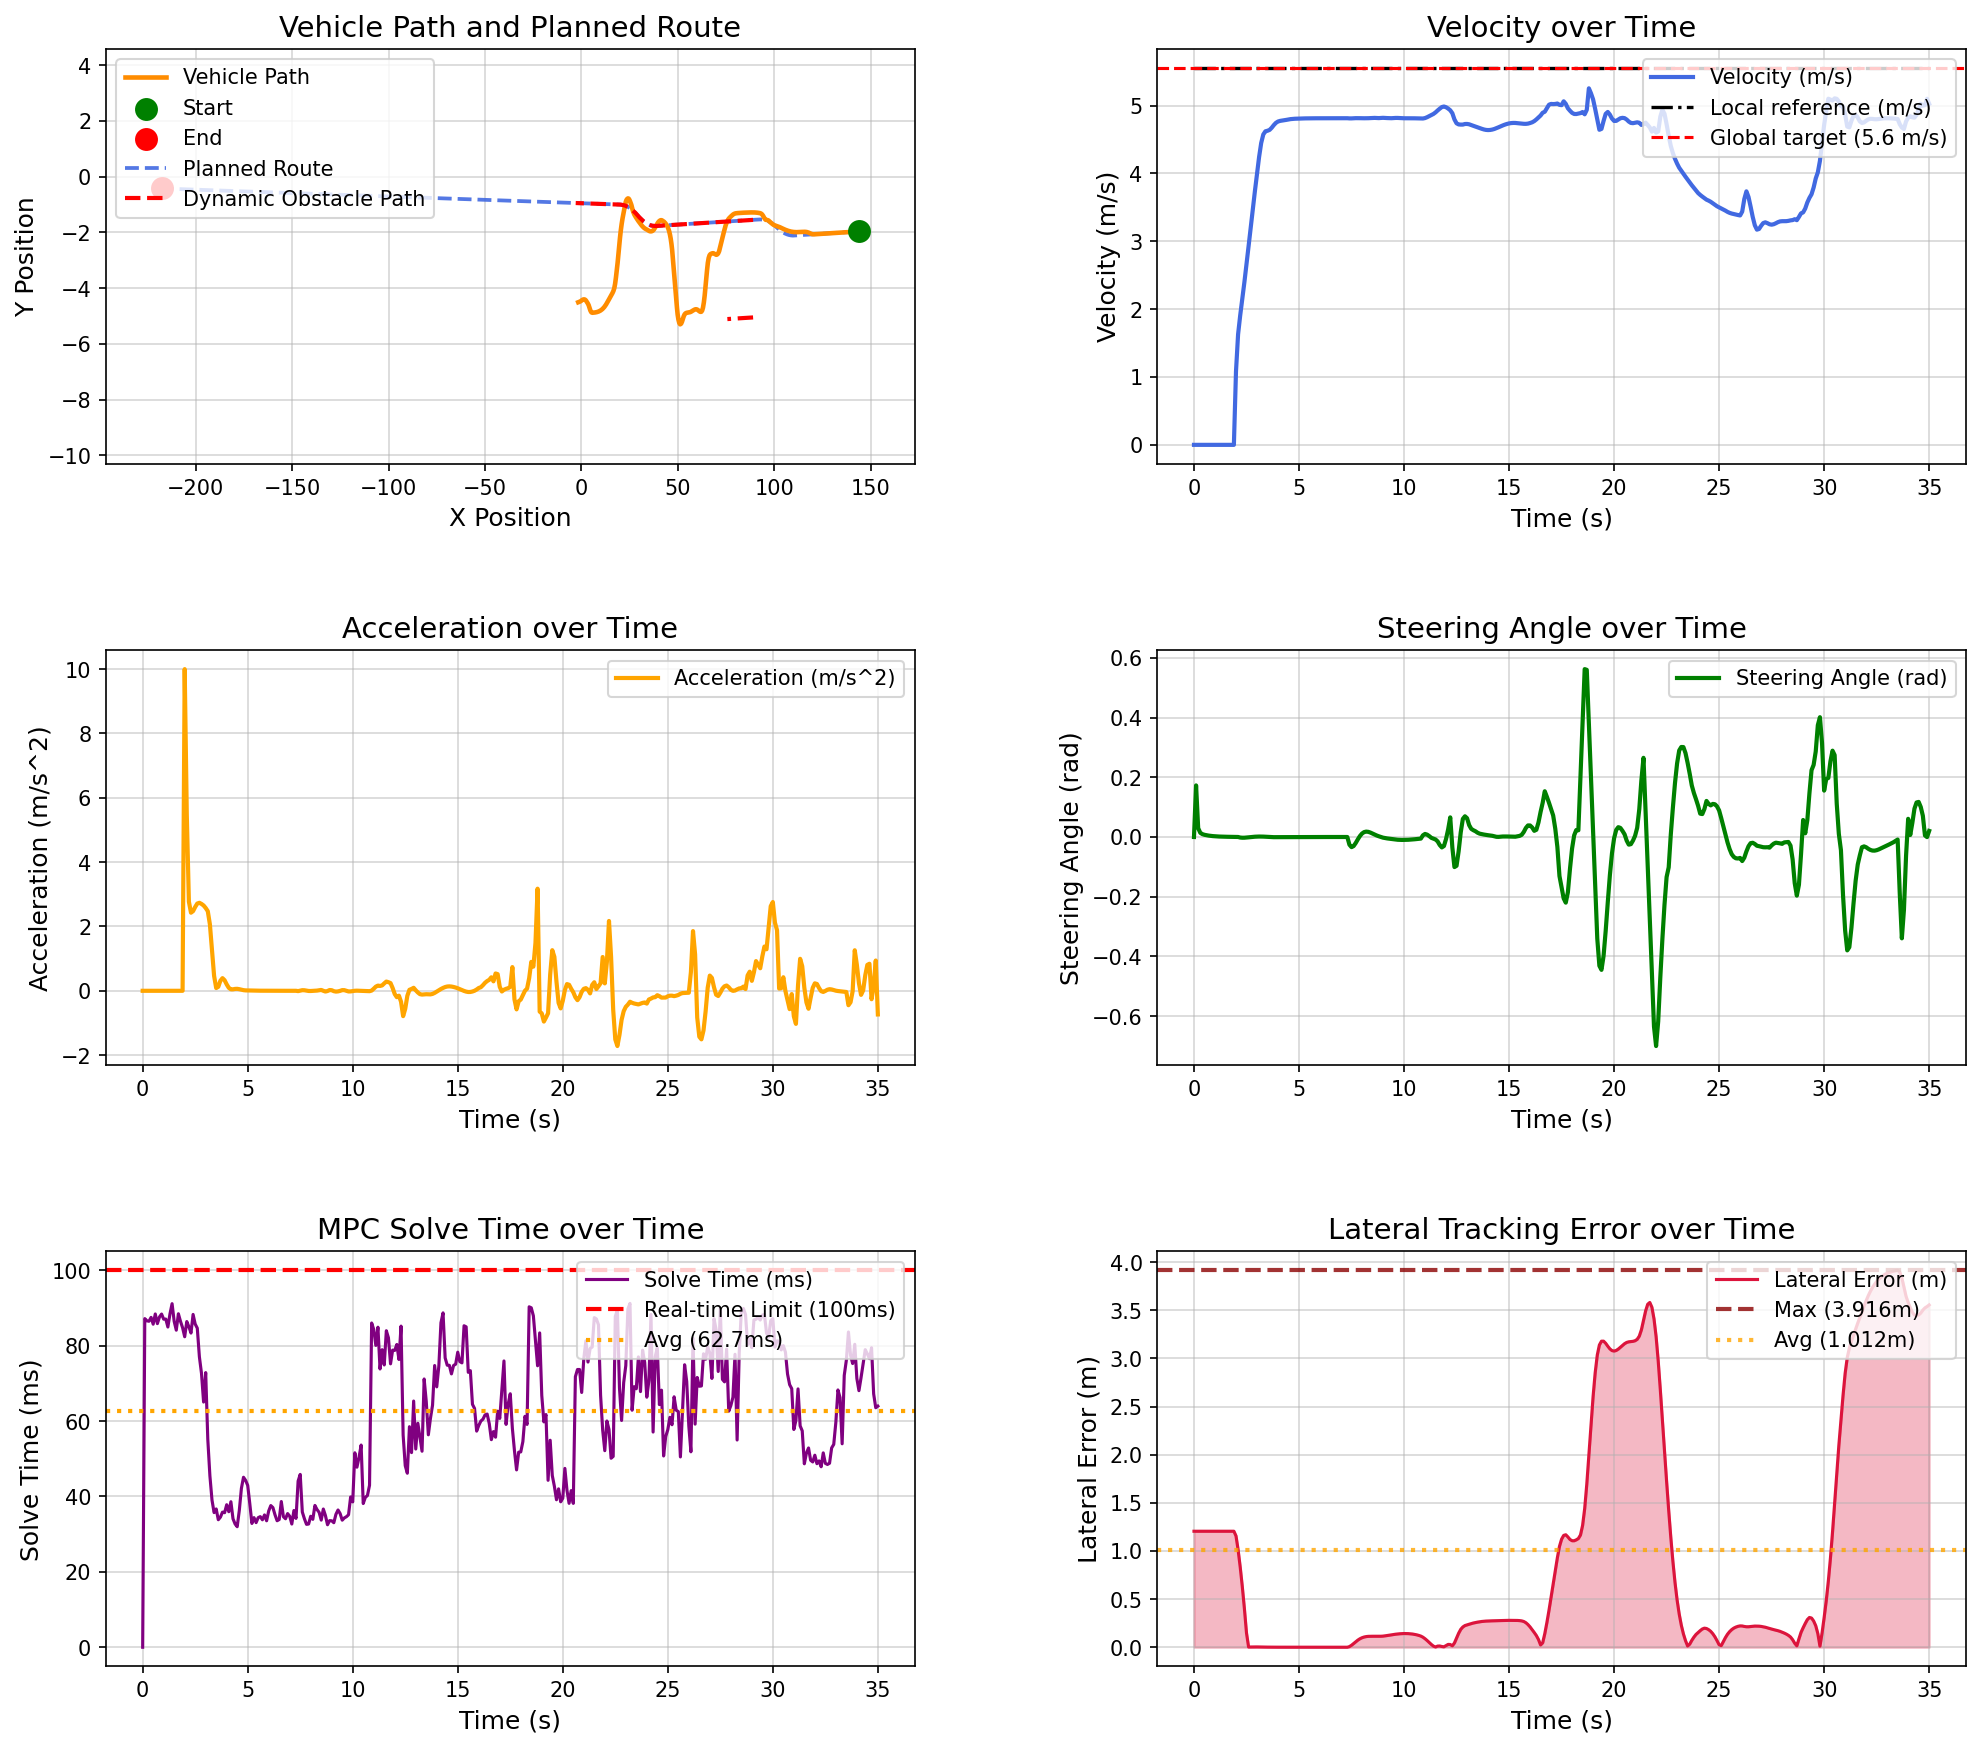

Source data for this figure (header and first rows):
场景, step, time, x, y, yaw, speed, ac, steer, solve_time, lat_error, min_obstacle_dist, 
opportunistic_lane_change_blocked_town05, 0, 0.000000, 143.9, -1.962, -179.7, 0.000038, 0.000000, 0.000000, 0.000000, 1.205, , 
opportunistic_lane_change_blocked_town05, 1, 0.1, 143.9, -1.962, -179.7, 0.000032, -0.000145, 0.1727, 87.18, 1.205, , 
opportunistic_lane_change_blocked_town05, 2, 0.2, 143.9, -1.962, -179.7, 0.000017, -0.000085, 0.02962, 86.61, 1.205, , 
opportunistic_lane_change_blocked_town05, 3, 0.3, 143.9, -1.962, -179.7, 0.000005, -0.000066, 0.01405, 86.48, 1.205, , 
opportunistic_lane_change_blocked_town05, 4, 0.4, 143.9, -1.962, -179.7, 0.000005, -0.000001, 0.009598, 87.51, 1.205, , 
opportunistic_lane_change_blocked_town05, 5, 0.5, 143.9, -1.962, -179.7, 0.000004, -0.000007, 0.007346, 85.71, 1.205, , 
opportunistic_lane_change_blocked_town05, 6, 0.6, 143.9, -1.962, -179.7, 0.000003, -0.000005, 0.005884, 88.42, 1.205, , 
opportunistic_lane_change_blocked_town05, 7, 0.7, 143.9, -1.962, -179.7, 0.000003, -0.000005, 0.004669, 85.85, 1.205, , 
opportunistic_lane_change_blocked_town05, 8, 0.8, 143.9, -1.962, -179.7, 0.000003, 0.000001, 0.003709, 87.63, 1.205, , 
opportunistic_lane_change_blocked_town05, 9, 0.9, 143.9, -1.962, -179.7, 0.000003, -0.000001, 0.002965, 88.4, 1.205, , 
opportunistic_lane_change_blocked_town05, 10, 1, 143.9, -1.962, -179.7, 0.000003, -0.000000, 0.002369, 87.03, 1.205, , 
opportunistic_lane_change_blocked_town05, 11, 1.1, 143.9, -1.962, -179.7, 0.000003, -0.000002, 0.001902, 87.08, 1.205, , 
opportunistic_lane_change_blocked_town05, 12, 1.2, 143.9, -1.962, -179.7, 0.000003, 0.000001, 0.001535, 84.96, 1.205, , 
opportunistic_lane_change_blocked_town05, 13, 1.3, 143.9, -1.962, -179.7, 0.000003, 0.000000, 0.001246, 88.44, 1.205, , 
opportunistic_lane_change_blocked_town05, 14, 1.4, 143.9, -1.962, -179.7, 0.000003, -0.000000, 0.001023, 91.15, 1.205, , 
opportunistic_lane_change_blocked_town05, 15, 1.5, 143.9, -1.962, -179.7, 0.000003, -0.000000, 0.000843, 86.45, 1.205, , 
opportunistic_lane_change_blocked_town05, 16, 1.6, 143.9, -1.962, -179.7, 0.000003, 0.000000, 0.000702, 84.11, 1.205, , 
opportunistic_lane_change_blocked_town05, 17, 1.7, 143.9, -1.962, -179.7, 0.000003, -0.000000, 0.000595, 88.48, 1.205, , 
opportunistic_lane_change_blocked_town05, 18, 1.8, 143.9, -1.962, -179.7, 0.000003, -0.000000, 0.000506, 86.47, 1.205, , 
opportunistic_lane_change_blocked_town05, 19, 1.9, 143.9, -1.962, -179.7, 0.000003, 0.000000, 0.000436, 84.77, 1.205, , 
opportunistic_lane_change_blocked_town05, 20, 2, 143.9, -1.963, -179.7, 1.083, 10, 0.000382, 82.37, 1.157, , 
opportunistic_lane_change_blocked_town05, 21, 2.1, 143.7, -1.963, -179.7, 1.63, 5.473, 0.000073, 86.41, 1.013, , 
opportunistic_lane_change_blocked_town05, 22, 2.2, 143.6, -1.964, -179.7, 1.907, 2.771, -0.001818, 85.03, 0.8343, , 
opportunistic_lane_change_blocked_town05, 23, 2.3, 143.3, -1.964, -179.8, 2.15, 2.428, -0.002445, 83.35, 0.6303, , 
opportunistic_lane_change_blocked_town05, 24, 2.4, 143.1, -1.965, -179.8, 2.398, 2.477, -0.002382, 88.3, 0.4019, , 
opportunistic_lane_change_blocked_town05, 25, 2.5, 142.9, -1.965, -179.8, 2.658, 2.606, -0.001855, 85.75, 0.1479, , 
opportunistic_lane_change_blocked_town05, 26, 2.6, 142.6, -1.966, -179.8, 2.929, 2.713, -0.001097, 84.65, 0.002263, , 
opportunistic_lane_change_blocked_town05, 27, 2.7, 142.3, -1.967, -179.8, 3.203, 2.735, -0.000306, 77.04, 0.002738, , 
opportunistic_lane_change_blocked_town05, 28, 2.8, 141.9, -1.968, -179.8, 3.473, 2.701, 0.000399, 72.66, 0.003088, , 
opportunistic_lane_change_blocked_town05, 29, 2.9, 141.6, -1.969, -179.8, 3.738, 2.652, 0.000952, 65.04, 0.003276, , 
opportunistic_lane_change_blocked_town05, 30, 3, 141.2, -1.971, -179.8, 3.996, 2.574, 0.001339, 72.87, 0.003281, , 
opportunistic_lane_change_blocked_town05, 31, 3.1, 140.8, -1.973, -179.8, 4.243, 2.475, 0.001528, 55.18, 0.003101, , 
opportunistic_lane_change_blocked_town05, 32, 3.2, 140.3, -1.976, -179.7, 4.45, 2.067, 0.001520, 45.5, 0.002755, , 
opportunistic_lane_change_blocked_town05, 33, 3.3, 139.9, -1.978, -179.7, 4.575, 1.251, 0.001287, 39.04, 0.002298, , 
opportunistic_lane_change_blocked_town05, 34, 3.4, 139.4, -1.981, -179.7, 4.621, 0.4638, 0.000879, 35.72, 0.001813, , 
opportunistic_lane_change_blocked_town05, 35, 3.5, 139, -1.983, -179.7, 4.63, 0.08532, 0.000398, 36.69, 0.001258, , 
opportunistic_lane_change_blocked_town05, 36, 3.6, 138.5, -1.986, -179.7, 4.642, 0.1258, -0.000173, 33.82, 0.000873, , 
opportunistic_lane_change_blocked_town05, 37, 3.7, 138, -1.988, -179.7, 4.674, 0.3136, -0.000460, 34.51, 0.000657, , 
opportunistic_lane_change_blocked_town05, 38, 3.8, 137.6, -1.99, -179.7, 4.713, 0.3931, -0.000558, 35.85, 0.000545, , 
opportunistic_lane_change_blocked_town05, 39, 3.9, 137.1, -1.992, -179.7, 4.746, 0.3287, -0.000522, 35.7, 0.000498, , 
opportunistic_lane_change_blocked_town05, 40, 4, 136.6, -1.994, -179.7, 4.766, 0.199, -0.000418, 37.81, 0.000484, , 
opportunistic_lane_change_blocked_town05, 41, 4.1, 136.1, -1.996, -179.7, 4.775, 0.09254, -0.000296, 35.95, 0.000481, , 
opportunistic_lane_change_blocked_town05, 42, 4.2, 135.7, -1.999, -179.7, 4.78, 0.04628, -0.000186, 38.6, 0.000474, , 
opportunistic_lane_change_blocked_town05, 43, 4.3, 135.2, -2.001, -179.7, 4.784, 0.04588, -0.000101, 34.09, 0.000459, , 
opportunistic_lane_change_blocked_town05, 44, 4.4, 134.7, -2.003, -179.7, 4.79, 0.05855, -0.000044, 32.7, 0.000434, , 
opportunistic_lane_change_blocked_town05, 45, 4.5, 134.2, -2.005, -179.7, 4.796, 0.0614, -0.000011, 31.98, 0.000400, , 
opportunistic_lane_change_blocked_town05, 46, 4.6, 133.7, -2.007, -179.7, 4.801, 0.05035, 0.000003, 36.27, 0.000361, , 
opportunistic_lane_change_blocked_town05, 47, 4.7, 133.3, -2.009, -179.7, 4.805, 0.03343, 0.000004, 42.16, 0.000321, , 
opportunistic_lane_change_blocked_town05, 48, 4.8, 132.8, -2.012, -179.7, 4.807, 0.01963, -0.000003, 45.1, 0.000282, , 
opportunistic_lane_change_blocked_town05, 49, 4.9, 132.3, -2.014, -179.7, 4.808, 0.01263, -0.000013, 44.28, 0.000247, , 
opportunistic_lane_change_blocked_town05, 50, 5, 131.8, -2.016, -179.7, 4.809, 0.01089, -0.000024, 42.94, 0.000216, , 
opportunistic_lane_change_blocked_town05, 51, 5.1, 131.3, -2.018, -179.7, 4.81, 0.01086, -0.000030, 38.07, 0.000191, , 
opportunistic_lane_change_blocked_town05, 52, 5.2, 130.9, -2.02, -179.7, 4.811, 0.01014, -0.000034, 32.84, 0.000171, , 
opportunistic_lane_change_blocked_town05, 53, 5.3, 130.4, -2.022, -179.7, 4.812, 0.008228, -0.000034, 34.38, 0.000156, , 
opportunistic_lane_change_blocked_town05, 54, 5.4, 129.9, -2.025, -179.7, 4.812, 0.005845, -0.000032, 33.06, 0.000144, , 
opportunistic_lane_change_blocked_town05, 55, 5.5, 129.4, -2.027, -179.7, 4.813, 0.003905, -0.000027, 34.39, 0.000135, , 
opportunistic_lane_change_blocked_town05, 56, 5.6, 128.9, -2.029, -179.7, 4.813, 0.002770, -0.000023, 34.65, 0.000127, , 
opportunistic_lane_change_blocked_town05, 57, 5.7, 128.5, -2.031, -179.7, 4.813, 0.002270, -0.000018, 33.81, 0.000121, , 
opportunistic_lane_change_blocked_town05, 58, 5.8, 128, -2.033, -179.7, 4.813, 0.002003, -0.000015, 35.1, 0.000116, , 
opportunistic_lane_change_blocked_town05, 59, 5.9, 127.5, -2.035, -179.7, 4.814, 0.001745, -0.000012, 33.55, 0.000111, , 
... 291 more rows
